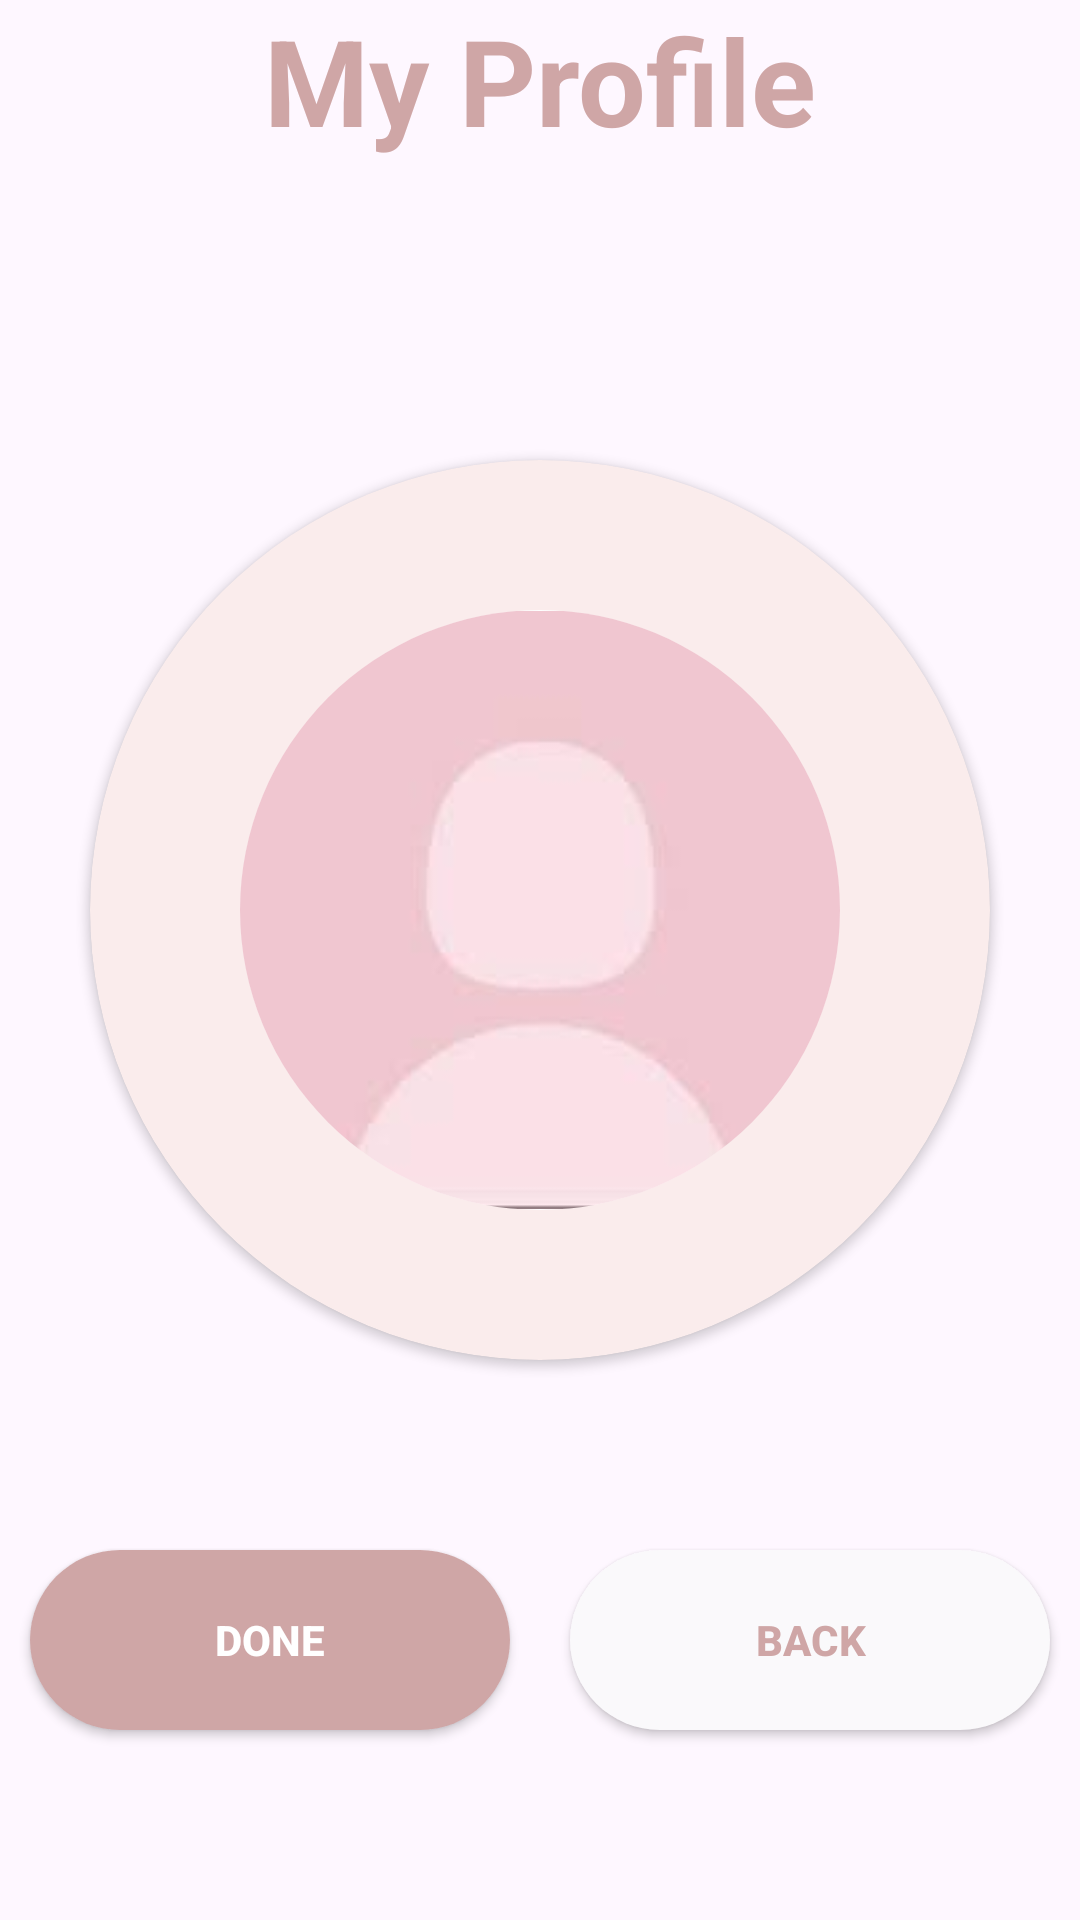

Android layout source for this screen:
<!-- AndroidManifest.xml: application theme Theme.Suffifirebase2 -->
<!-- res/layout/activity_retrievedatafirebase.xml -->
<?xml version="1.0" encoding="utf-8"?>
<androidx.constraintlayout.widget.ConstraintLayout xmlns:android="http://schemas.android.com/apk/res/android"
    xmlns:app="http://schemas.android.com/apk/res-auto"
    xmlns:tools="http://schemas.android.com/tools"
    android:id="@+id/main"
    android:layout_width="match_parent"
    android:layout_height="match_parent"
    tools:context=".retrievedatafirebase">

    <TextView
        android:id="@+id/textView9"
        android:layout_width="wrap_content"
        android:layout_height="wrap_content"
        android:text="My Profile"
        android:textSize="40dp"
        android:textColor="#CFA6A6"
        android:textStyle="bold"
        app:layout_constraintEnd_toEndOf="parent"
        app:layout_constraintStart_toStartOf="parent"
        app:layout_constraintTop_toTopOf="parent"></TextView>

    <androidx.cardview.widget.CardView
        android:id="@+id/cardView7"
        android:layout_width="300dp"
        android:layout_height="300dp"
        android:elevation="10dp"
        android:layout_marginTop="100dp"
        app:cardBackgroundColor="#FAECEC"
        app:cardCornerRadius="500dp"
        app:layout_constraintEnd_toEndOf="parent"
        app:layout_constraintStart_toStartOf="parent"
        app:layout_constraintTop_toBottomOf="@+id/textView9">


    </androidx.cardview.widget.CardView>

    <androidx.cardview.widget.CardView
        android:layout_width="200dp"
        android:layout_height="200dp"
        android:elevation="30dp"
        app:cardCornerRadius="500dp"
        app:layout_constraintBottom_toBottomOf="@+id/cardView7"
        app:layout_constraintEnd_toEndOf="@+id/cardView7"
        app:layout_constraintStart_toStartOf="@+id/cardView7"
        app:layout_constraintTop_toTopOf="@+id/cardView7">
        <ImageView
            android:id="@+id/imageView7"
            android:layout_width="wrap_content"
            android:layout_height="wrap_content"
            app:srcCompat="@drawable/img_2" />

    </androidx.cardview.widget.CardView>
    <LinearLayout
        android:layout_width="wrap_content"
        android:layout_height="wrap_content"
        app:layout_constraintBottom_toBottomOf="parent"
        app:layout_constraintEnd_toEndOf="parent"
        app:layout_constraintStart_toStartOf="parent"
        app:layout_constraintTop_toBottomOf="@+id/cardView7">
        
        <androidx.appcompat.widget.AppCompatButton
            android:id="@+id/button"
            android:layout_width="170dp"
            android:layout_height="60dp"
            android:layout_gravity="center"
            android:layout_margin="10dp"
            android:textColor="@color/white"
            android:layout_weight="1"
            android:background="@drawable/customshape3"
            android:text="done"
            android:textStyle="bold" />

        

        <androidx.appcompat.widget.AppCompatButton
            android:id="@+id/button2"
            android:layout_width="170dp"
            android:layout_height="60dp"
            android:background="@drawable/customshape2"
            android:layout_gravity="center"
            android:layout_margin="10dp"
            android:textColor="#CFA6A6"
            android:layout_weight="1"
            android:text="Back"
            android:textStyle="bold" />
    </LinearLayout>







</androidx.constraintlayout.widget.ConstraintLayout>
<!-- resources referenced by this layout -->
<resources>
  <!-- drawable customshape2 (drawable) -->
  <?xml version="1.0" encoding="utf-8"?>
  <shape xmlns:android="http://schemas.android.com/apk/res/android"
      android:shape="rectangle">
      <solid android:color="#FAF9FB"/>
      <corners android:radius="30dp"/>
  
  </shape>
  <!-- drawable customshape3 (drawable) -->
  <?xml version="1.0" encoding="utf-8"?>
  <shape xmlns:android="http://schemas.android.com/apk/res/android"
      android:shape="rectangle">
      <solid android:color="#CFA6A6"/>
      <corners android:radius="30dp"/>
  
  </shape>
  <!-- drawable img_2: png bitmap (drawable, 10824 bytes) -->
  <style name="Theme.Suffifirebase2" parent="Base.Theme.Suffifirebase2" />
  <style name="Base.Theme.Suffifirebase2" parent="Theme.Material3.DayNight.NoActionBar">
          
          
      </style>
  <!-- not gathered from this repository: default colours our renderer supplied (Android Studio template values) -->
  <color name="white">#FFFFFFFF</color>
</resources>
